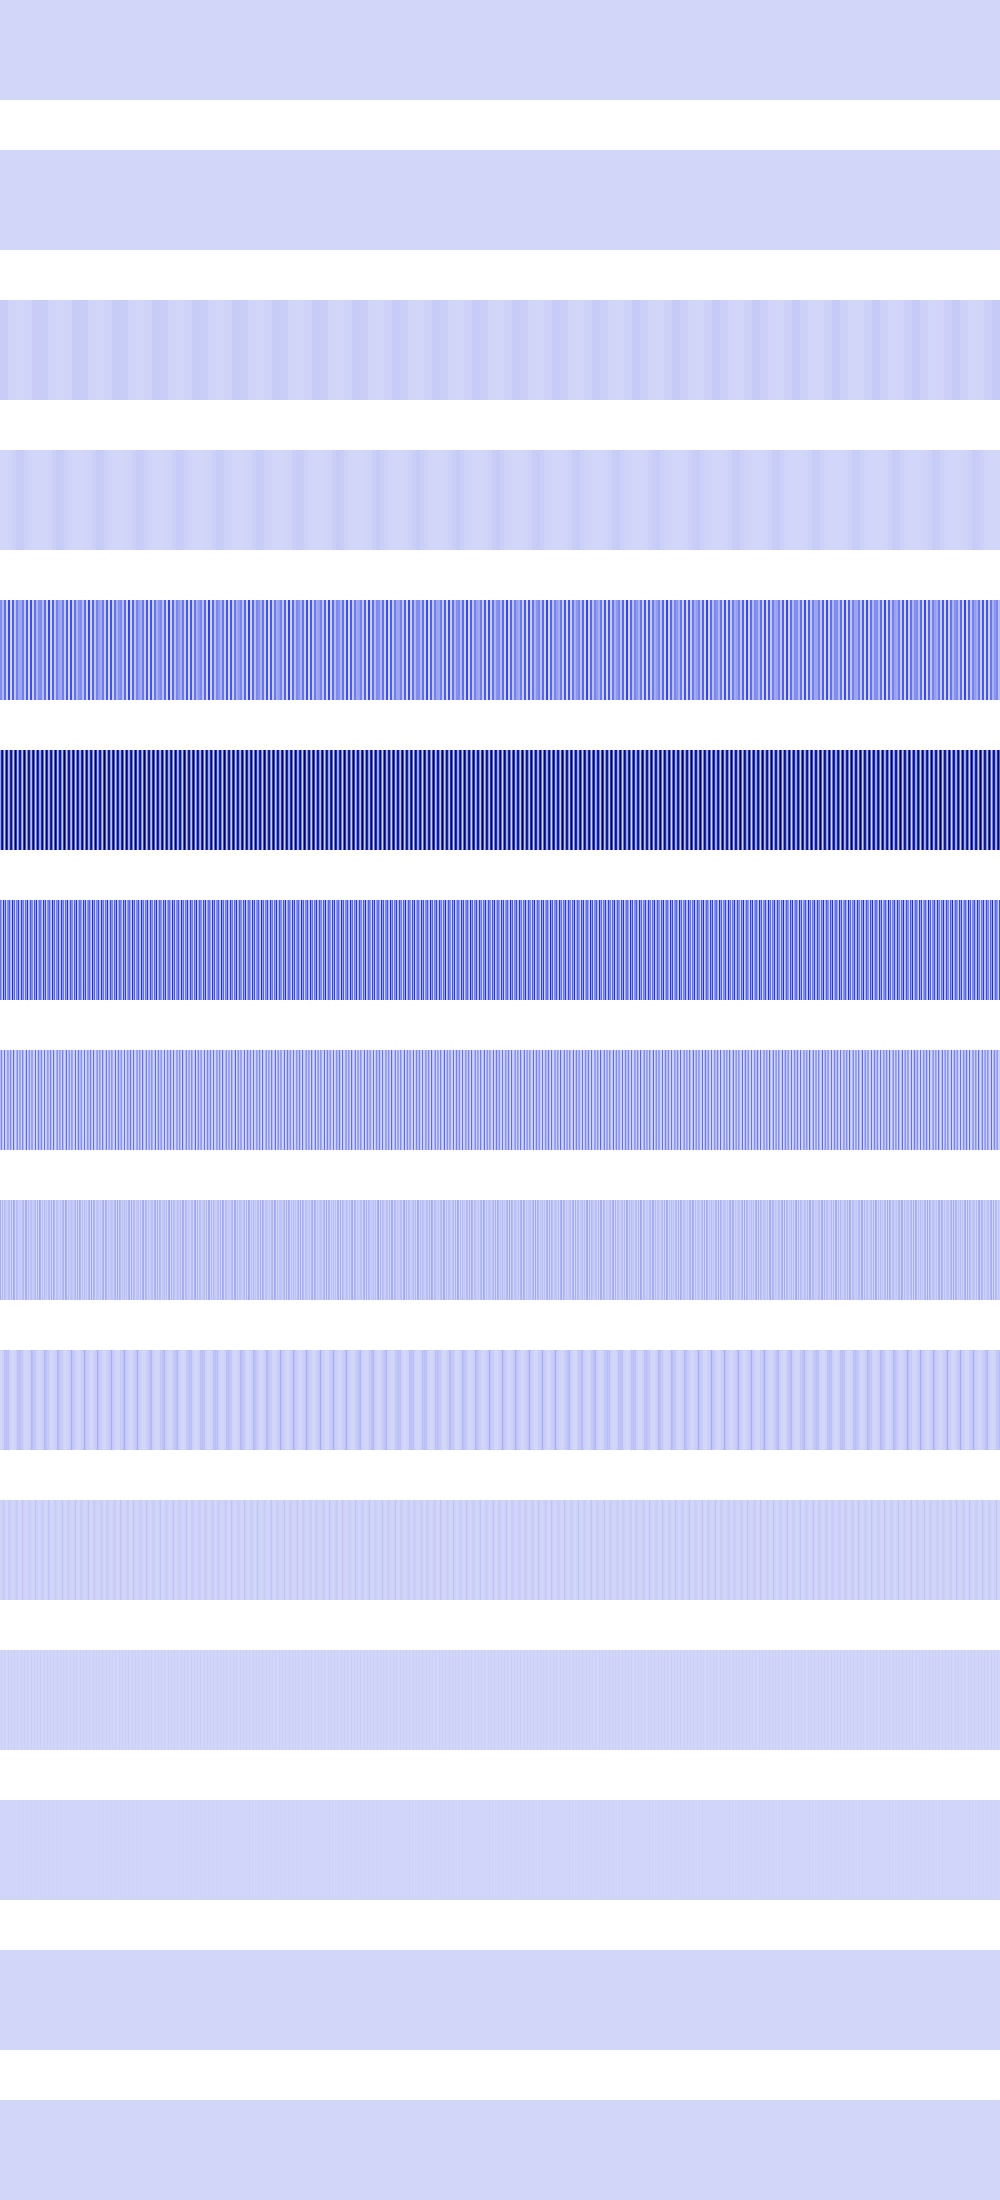

The table this chart was drawn from, first rows:
0, 0, 0, 0, 0, 0, 0, 0, 0, 0, 0, 0, 0, 0, 0, 0, 0, 0, 0, 0, 0, 0, 0, 0
0, 0, 0, 0, 0, 0, 0, 0, 0, 0, 0, 0, 0, 0, 0, 0, 0, 0, 0, 0, 0, 0, 0, 0
28557916, 28557916, 28557916, 28557916, 28557916, 28557916, 28557916, 28557916, 7054336, 7054336, 7054336, 7054336, 7054336, 7054336, 7054336, 7054336, 1024, 1024, 1024, 1024, 1024, 1024, 1024, 1024
0, 0, 0, 0, 1806336, 1806336, 1806336, 1806336, 7225344, 7225344, 7225344, 7225344, 16257024, 16257024, 16257024, 16257024, 28901376, 28901376, 28901376, 28901376, 28217344, 28217344, 28217344, 28217344
216678400, 216678400, 87310336, 87310336, 303038464, 303038464, 15745024, 15745024, 403843712, 403843712, 1982464, 1982464, 349241344, 349241344, 46022656, 46022656, 256000000, 256000000, 147865600, 147865600, 141705216, 141705216, 260112384, 260112384
144769024, 579076096, 866713600, 303038464, 1638400, 349241344, 943718400, 519110656, 89718784, 177209344, 642318336, 792985600, 260112384, 14745600, 398721024, 1024000000, 462422016, 47775744, 212926464, 708837376, 722534400, 220463104, 40960000, 451477504
289538048, 151519232, 22151168, 471859200, 146407424, 396492800, 8388608, 199360512, 234487808, 354418688, 110231552, 42467328, 520224768, 159514624, 327680000, 1179648, 253755392, 192544768, 425852928, 75497472, 69337088, 440926208, 185729024, 265420800
75759616, 235929600, 44302336, 4194304, 292814848, 21233664, 16777216, 163840000, 133431296, 37748736, 220463104, 84934656, 262144, 319029248, 51380224, 2359296, 104857600, 217317376, 12845056, 150994944, 138674176, 9437184, 237240320, 94633984
117964800, 2097152, 88604672, 8388608, 82313216, 42467328, 33554432, 25690112, 65536000, 75497472, 4718592, 102760448, 524288, 134742016, 102760448, 4718592, 75497472, 65536000, 25690112, 33554432, 42467328, 18874368, 71827456, 88604672
1048576, 4194304, 9437184, 16777216, 63963136, 51380224, 67108864, 51380224, 63963136, 16777216, 9437184, 4194304, 1048576, 1048576, 4194304, 9437184, 16777216, 63963136, 51380224, 67108864, 51380224, 37748736, 42991616, 9437184
2097152, 8388608, 18874368, 33554432, 27262976, 2097152, 0, 2097152, 27262976, 33554432, 18874368, 8388608, 2097152, 2097152, 8388608, 18874368, 33554432, 27262976, 2097152, 0, 2097152, 8388608, 52428800, 18874368
4194304, 16777216, 4194304, 0, 20971520, 4194304, 0, 4194304, 20971520, 0, 4194304, 16777216, 4194304, 4194304, 16777216, 4194304, 0, 20971520, 4194304, 0, 4194304, 16777216, 4194304, 4194304
8388608, 0, 8388608, 0, 8388608, 8388608, 0, 8388608, 8388608, 0, 8388608, 0, 8388608, 8388608, 0, 8388608, 0, 8388608, 8388608, 0, 8388608, 0, 8388608, 8388608
0, 0, 0, 0, 0, 0, 0, 0, 0, 0, 0, 0, 0, 0, 0, 0, 0, 0, 0, 0, 0, 0, 0, 0
0, 0, 0, 0, 0, 0, 0, 0, 0, 0, 0, 0, 0, 0, 0, 0, 0, 0, 0, 0, 0, 0, 0, 0
